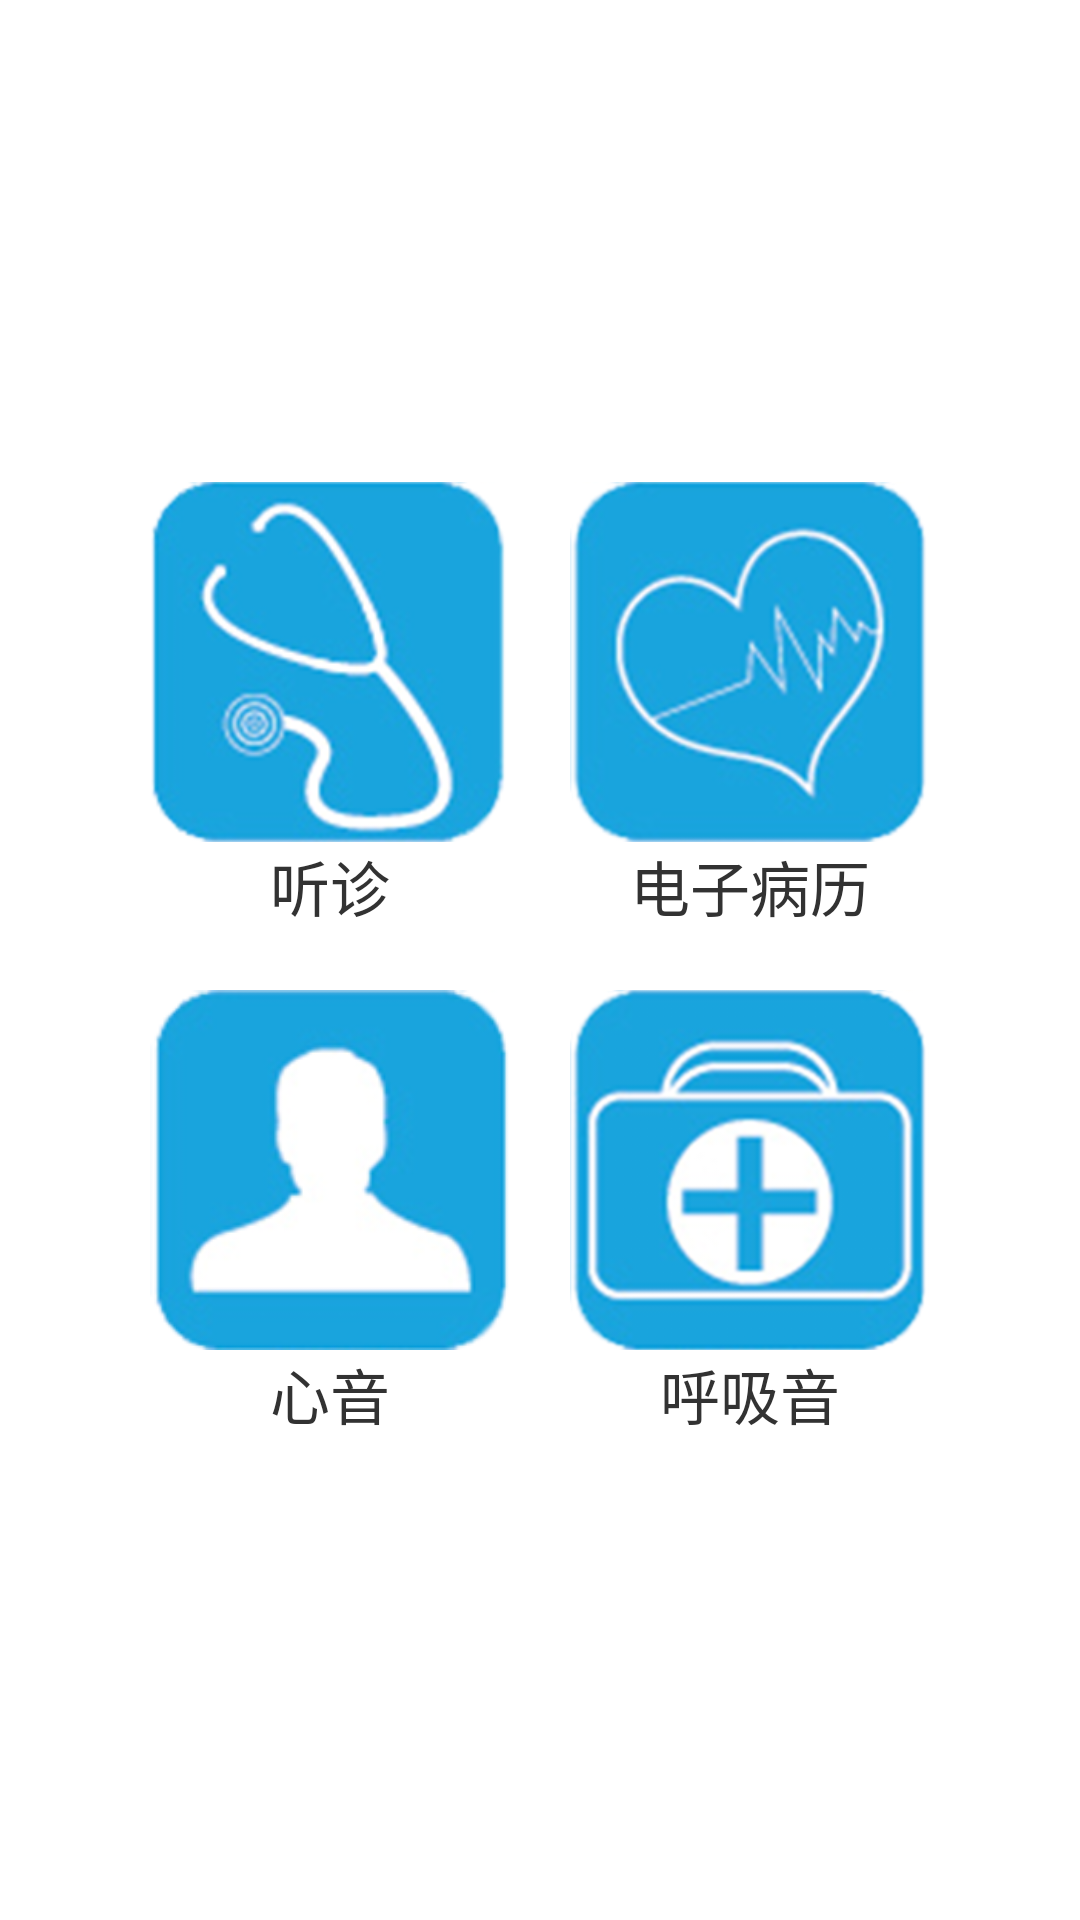

Layout XML and referenced resources for this Android screen:
<!-- AndroidManifest.xml: application theme AppTheme -->
<!-- res/layout/activity_menu.xml -->
<?xml version="1.0" encoding="utf-8"?>
<LinearLayout android:gravity="center" android:orientation="vertical" android:id="@id/container" android:layout_width="fill_parent" android:layout_height="fill_parent"
  xmlns:android="http://schemas.android.com/apk/res/android">
    <LinearLayout android:gravity="center" android:orientation="horizontal" android:layout_width="fill_parent" android:layout_height="wrap_content" android:layout_marginTop="10.0dip" android:layout_marginBottom="10.0dip">
        <LinearLayout android:orientation="vertical" android:layout_width="wrap_content" android:layout_height="wrap_content" android:layout_marginRight="10.0dip">
            <ImageView android:id="@id/btn_auscultation" android:layout_width="120.0dip" android:layout_height="120.0dip" android:src="@drawable/auscultation" android:scaleType="fitCenter" android:adjustViewBounds="true" />
            <TextView android:textSize="20.0sp" android:gravity="center" android:layout_width="fill_parent" android:layout_height="wrap_content" android:text="听诊" />
        </LinearLayout>
        <LinearLayout android:orientation="vertical" android:layout_width="wrap_content" android:layout_height="wrap_content" android:layout_marginLeft="10.0dip">
            <ImageView android:id="@id/btn_medical_records" android:layout_width="120.0dip" android:layout_height="120.0dip" android:src="@drawable/medical_records" android:scaleType="fitCenter" android:adjustViewBounds="true" />
            <TextView android:textSize="20.0sp" android:gravity="center" android:layout_width="fill_parent" android:layout_height="wrap_content" android:text="电子病历" />
        </LinearLayout>
    </LinearLayout>
    <LinearLayout android:gravity="center" android:orientation="horizontal" android:layout_width="fill_parent" android:layout_height="wrap_content" android:layout_marginTop="10.0dip" android:layout_marginBottom="10.0dip">
        <LinearLayout android:orientation="vertical" android:layout_width="wrap_content" android:layout_height="wrap_content" android:layout_marginRight="10.0dip">
            <ImageView android:id="@id/btn_heart_sounds" android:layout_width="120.0dip" android:layout_height="120.0dip" android:src="@drawable/heart_sounds" android:scaleType="fitCenter" android:adjustViewBounds="true" />
            <TextView android:textSize="20.0sp" android:gravity="center" android:layout_width="fill_parent" android:layout_height="wrap_content" android:text="心音" />
        </LinearLayout>
        <LinearLayout android:orientation="vertical" android:layout_width="wrap_content" android:layout_height="wrap_content" android:layout_marginLeft="10.0dip">
            <ImageView android:id="@id/btn_breath_sounds" android:layout_width="120.0dip" android:layout_height="120.0dip" android:src="@drawable/breath_sounds" android:scaleType="fitCenter" android:adjustViewBounds="true" />
            <TextView android:textSize="20.0sp" android:gravity="center" android:layout_width="fill_parent" android:layout_height="wrap_content" android:text="呼吸音" />
        </LinearLayout>
    </LinearLayout>
</LinearLayout>
<!-- resources referenced by this layout -->
<resources>
  <!-- drawable auscultation: png bitmap (drawable-hdpi, 47724 bytes) -->
  <!-- drawable breath_sounds: png bitmap (drawable-xxhdpi, 347810 bytes) -->
  <!-- drawable heart_sounds: png bitmap (drawable-hdpi, 114513 bytes) -->
  <!-- drawable medical_records: png bitmap (drawable-hdpi, 49214 bytes) -->
  <style name="AppTheme" parent="@android:style/Theme.Light">
          <item name="android:windowNoTitle">true</item>
      </style>
</resources>
